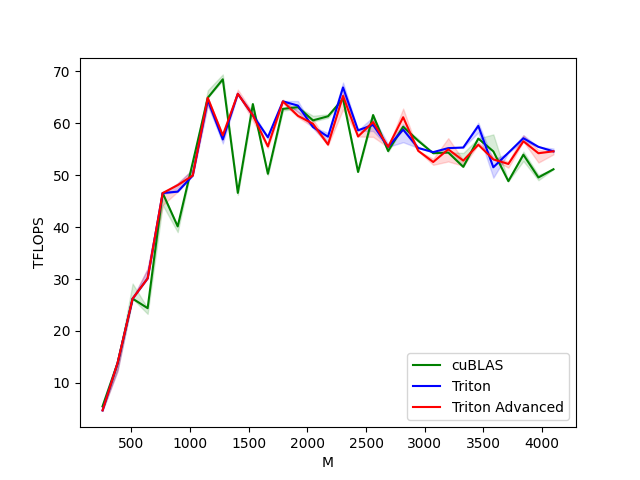

Source data for this figure (header and first rows):
M, N, K, cuBLAS, Triton, Triton Advanced
256, 256, 256, 5.461, 4.681, 4.681
384, 384, 384, 13.82, 13.77, 13.82
512, 512, 512, 26.21, 26.21, 26.21
640, 640, 640, 24.38, 30.12, 30.12
768, 768, 768, 46.57, 46.57, 46.57
896, 896, 896, 40.14, 46.83, 48.08
1024, 1024, 1024, 52.43, 49.93, 49.93
1152, 1152, 1152, 64.91, 64.47, 64.91
1280, 1280, 1280, 68.48, 56.89, 57.69
1408, 1408, 1408, 46.6, 65.68, 65.68
1536, 1536, 1536, 63.71, 61.55, 61.55
1664, 1664, 1664, 50.27, 57.32, 55.55
1792, 1792, 1792, 62.79, 64.23, 64.23
1920, 1920, 1920, 63.12, 63.41, 61.44
2048, 2048, 2048, 60.57, 59.28, 59.92
2176, 2176, 2176, 61.35, 57.41, 55.9
2304, 2304, 2304, 64.74, 66.91, 65.27
2432, 2432, 2432, 50.62, 58.65, 57.45
2560, 2560, 2560, 61.59, 59.69, 60.24
2688, 2688, 2688, 54.66, 55.46, 55.46
2816, 2816, 2816, 59.34, 58.78, 61.17
2944, 2944, 2944, 56.63, 55.25, 54.7
3072, 3072, 3072, 54.24, 54.45, 52.54
3200, 3200, 3200, 54.38, 55.22, 54.98
3328, 3328, 3328, 51.61, 55.34, 52.82
3456, 3456, 3456, 57.06, 59.5, 55.87
3584, 3584, 3584, 54.59, 51.53, 53.05
3712, 3712, 3712, 48.85, 54.32, 52.17
3840, 3840, 3840, 53.95, 57.12, 56.54
3968, 3968, 3968, 49.56, 55.47, 54.23
4096, 4096, 4096, 51.15, 54.59, 54.6
